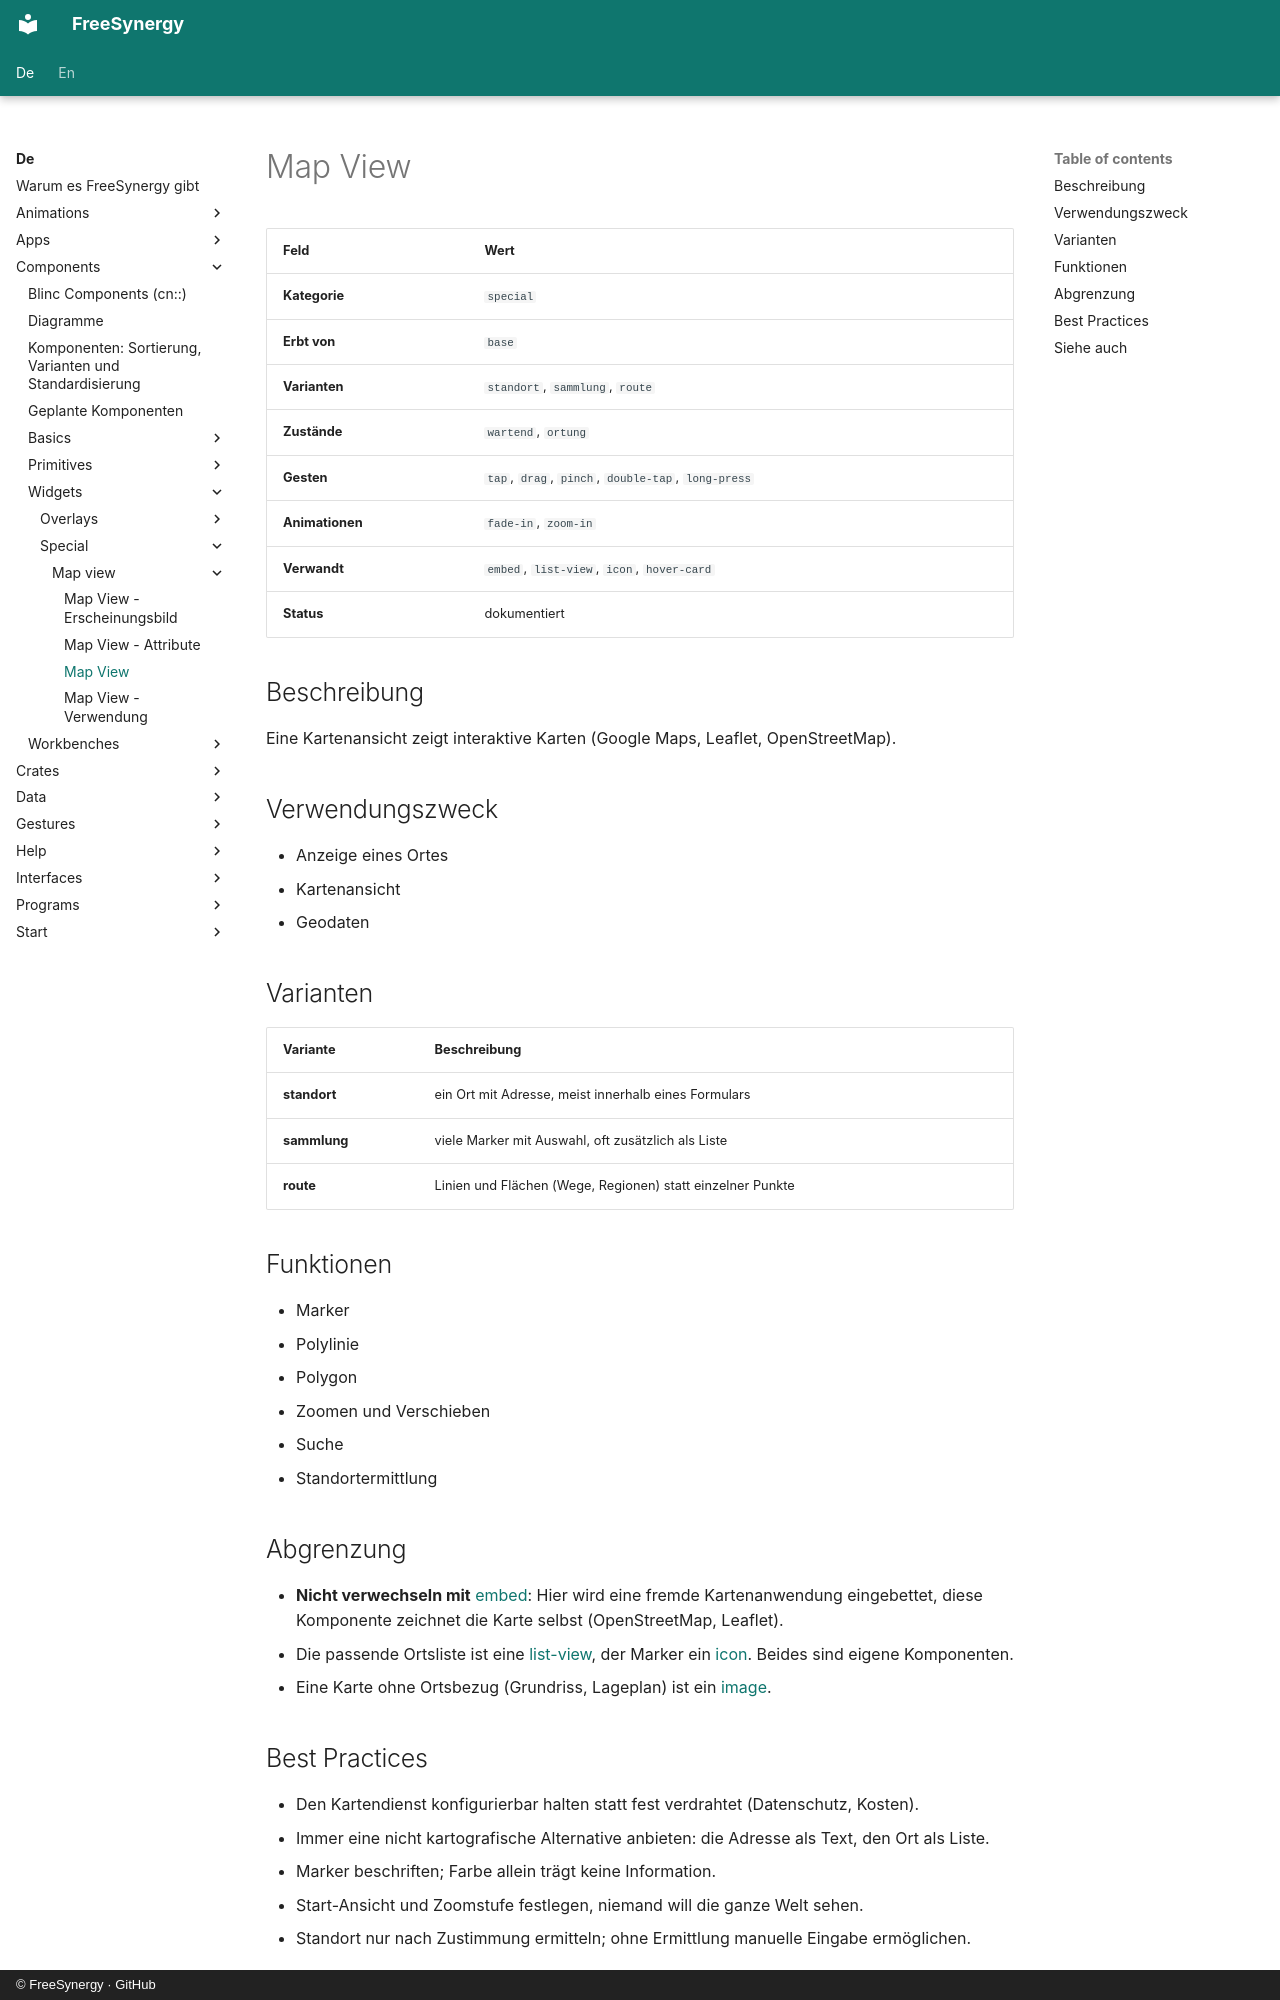

repository: FreeSynergy/fs-documentation · page: de/components/widgets/special/map-view/description/index.html · generator: mkdocs · copyright: © FreeSynergy · GitHub

# Map View

| Feld | Wert |
|-------|-------|
| **Kategorie** | `special` |
| **Erbt von** | `base` |
| **Varianten** | `standort`, `sammlung`, `route` |
| **Zustände** | `wartend`, `ortung` |
| **Gesten** | `tap`, `drag`, `pinch`, `double-tap`, `long-press` |
| **Animationen** | `fade-in`, `zoom-in` |
| **Verwandt** | `embed`, `list-view`, `icon`, `hover-card` |
| **Status** | dokumentiert |

## Beschreibung
Eine Kartenansicht zeigt interaktive Karten (Google Maps, Leaflet, OpenStreetMap).

## Verwendungszweck
- Anzeige eines Ortes
- Kartenansicht
- Geodaten

## Varianten

| Variante | Beschreibung |
|---------|-------------|
| **standort** | ein Ort mit Adresse, meist innerhalb eines Formulars |
| **sammlung** | viele Marker mit Auswahl, oft zusätzlich als Liste |
| **route** | Linien und Flächen (Wege, Regionen) statt einzelner Punkte |

## Funktionen

- Marker
- Polylinie
- Polygon
- Zoomen und Verschieben
- Suche
- Standortermittlung

## Abgrenzung

- **Nicht verwechseln mit** [embed](../../../workbenches/special/embed/): Hier wird eine fremde
  Kartenanwendung eingebettet, diese Komponente zeichnet die Karte selbst (OpenStreetMap, Leaflet).
- Die passende Ortsliste ist eine [list-view](../../data/list-view/), der Marker ein
  [icon](../../../primitives/media/icon/). Beides sind eigene Komponenten.
- Eine Karte ohne Ortsbezug (Grundriss, Lageplan) ist ein [image](../../../primitives/media/image/).

## Best Practices

- Den Kartendienst konfigurierbar halten statt fest verdrahtet (Datenschutz, Kosten).
- Immer eine nicht kartografische Alternative anbieten: die Adresse als Text, den Ort als Liste.
- Marker beschriften; Farbe allein trägt keine Information.
- Start-Ansicht und Zoomstufe festlegen, niemand will die ganze Welt sehen.
- Standort nur nach Zustimmung ermitteln; ohne Ermittlung manuelle Eingabe ermöglichen.
